Run: headless pygame with SDL's dummy video driver; simulated clock (each Clock.tick advances the game by its frame time, no real sleeping); random seed 0; keys injected as events and as key.get_pressed() state; no mouse input.
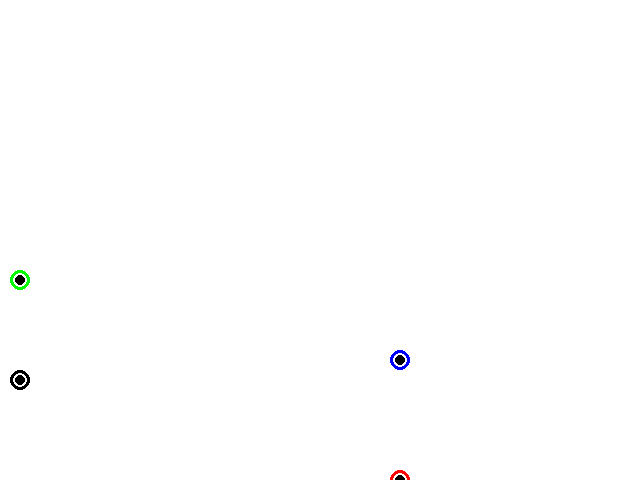
Frame 1 of 4 · flips 1–60 · no input
Frame 2 of 4 · flips 61–180 · tapped SPACE, RETURN · held RIGHT (→), D · screen unchanged from frame 1, image omitted
Frame 3 of 4 · flips 181–300 · held DOWN (↓), S · screen unchanged from frame 2, image omitted
Frame 4 of 4 · flips 301–420 · held LEFT (←), A, UP (↑), W · screen unchanged from frame 3, image omitted

The pygame program that drew these frames:

import pygame
from math import degrees, atan2

pygame.init()
screen = pygame.display.set_mode((640,480))

# COPY PASTE ---------------------------------------------------------
corners = [[10,50],[10,100],[200,0],[200,60]]
# --------------------------------------------------------------------

# Normalise
corners = [[x[0] * 2, 480 - x[1] * 2] for x in corners]
running = True

# ALGORITHM

# pick top two vertices
top = None
sto = None
bot = None
sbo = None

for corner in corners:
    if top == None:
        top = corner
    elif sto == None:
        if corner[1] >= top[1]:
            sto = top
            top = corner
    else:
        if corner[1] >= top[1]:
            sto = top
            top = corner
        elif corner[1] >= sto[1]:
            sto = corner

for corner in corners:
    if bot == None:
        bot = corner
    elif sbo == None:
        if corner[1] <= bot[1]:
            sbo = bot
            bot = corner
    else:
        if corner[1] <= bot[1]:
            sbo = bot
            bot = corner
        elif corner[1] <= sbo[1]:
            sbo = corner

# Pick right and left out of top
tl = None
tr = None
bl = None
br = None

if top == None or sto == None:
    running = False
    print("Couldn't find top two.")
else:
    if top[0] < sto[0]:
        tl = top
        tr = sto
    else:
        tl = sto
        tr = top

if bot == None or sbo == None:
    running = False
    print("Couldn't find bot two.")
else:
    if bot[0] < sbo[0]:
        bl = bot
        br = sbo
    else:
        bl = sbo
        br = bot

dx = (tl[0] - bl[0] + tr[0] - br[0]) * 0.5
dy = (tl[1] - bl[1] + tr[1] - br[1]) * 0.5

dx2 = (tl[0] - tr[0] + bl[0] - br[0]) * 0.5
dy2 = (tl[1] - tr[1] + bl[1] - br[1]) * 0.5

mag1 = dx**2 + dy**2
mag2 = dx2**2 + dy2**2

if mag1 > mag2:
    print("properly aligned")
    angle = degrees(atan2(dx, dy))
else:
    print("sideways")
    angle = degrees(atan2(dx2, dy2))

print(angle)

while running:
    for event in pygame.event.get():
        if event.type == pygame.QUIT:
            running = False

    screen.fill((255,255,255))

    for corner in corners:
        pygame.draw.circle(screen, (0,0,0), (corner[0], corner[1]), 5)

    pygame.draw.circle(screen, (0,0,0), (tl[0], tl[1]), 10, 3)
    pygame.draw.circle(screen, (255,0,0), (tr[0], tr[1]), 10, 3)
    pygame.draw.circle(screen, (0,255,0), (bl[0], bl[1]), 10, 3)
    pygame.draw.circle(screen, (0,0,255), (br[0], br[1]), 10, 3)

    pygame.display.update()
pygame.quit()
